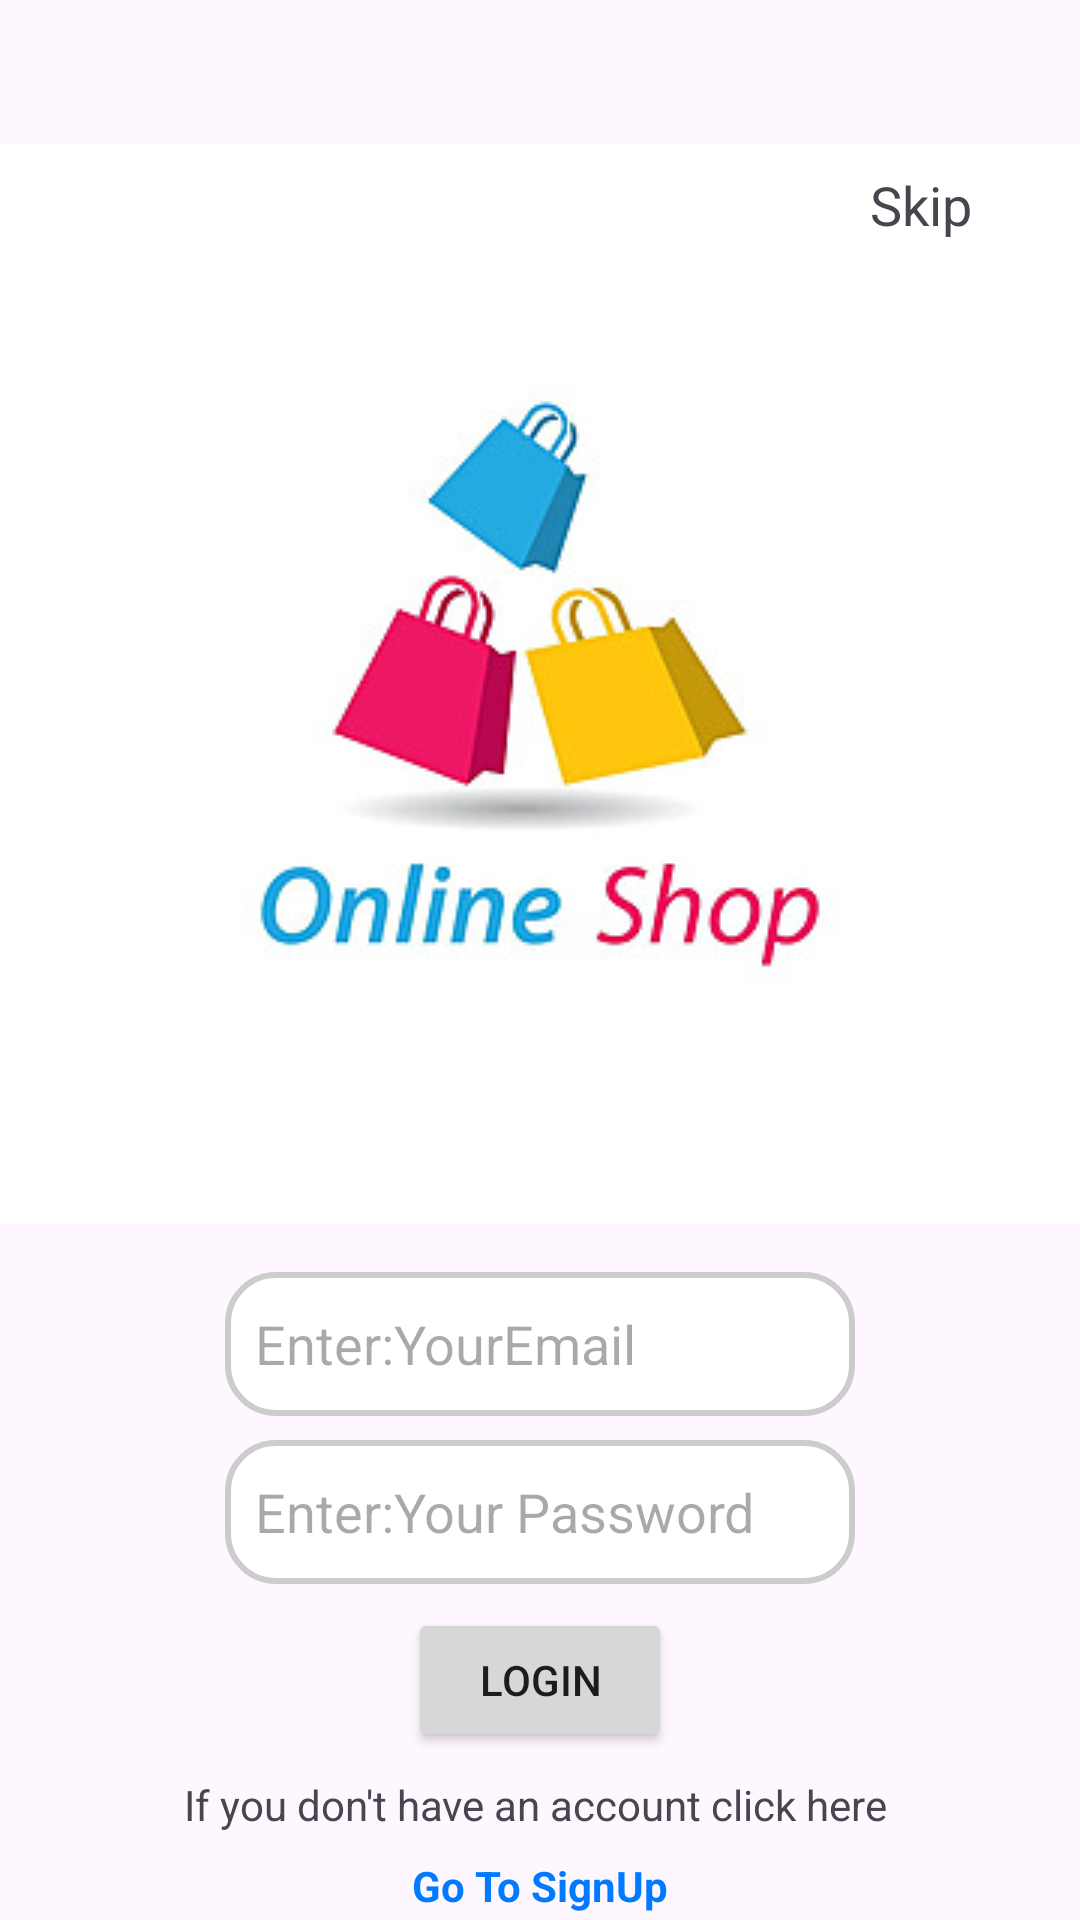

Produce the Android XML layout that renders to this screen, including the resource entries it uses.
<!-- AndroidManifest.xml: application theme Theme.MCommerce -->
<!-- res/layout/fragment_log_in.xml -->
<?xml version="1.0" encoding="utf-8"?>
<androidx.constraintlayout.widget.ConstraintLayout xmlns:android="http://schemas.android.com/apk/res/android"
    xmlns:app="http://schemas.android.com/apk/res-auto"
    xmlns:tools="http://schemas.android.com/tools"
    android:id="@+id/frameLayout"
    android:layout_width="match_parent"
    android:layout_height="match_parent"
    tools:context=".ui.authentication.view.LogInFragment">

    <EditText
        android:id="@+id/et_userNameLogin"
        android:layout_width="wrap_content"
        android:layout_height="wrap_content"
        android:layout_marginTop="16dp"
        android:background="@drawable/edit_text_bacgraound"
        android:ems="10"
        android:hint="@string/your_email"
        android:minHeight="48dp"

        android:inputType="text"
        app:layout_constraintEnd_toEndOf="parent"
        app:layout_constraintStart_toStartOf="parent"
        app:layout_constraintTop_toBottomOf="@+id/imageView4"
        tools:ignore="TouchTargetSizeCheck,SpeakableTextPresentCheck" />

    <EditText
        android:background="@drawable/edit_text_bacgraound"
        android:id="@+id/et_passwordLogin"
        android:layout_width="wrap_content"
        android:layout_height="wrap_content"
        android:layout_marginTop="8dp"
        android:ems="10"
        android:hint="@string/pssword"
        android:inputType="textPassword"
        android:minHeight="48dp"
        app:layout_constraintEnd_toEndOf="@+id/et_userNameLogin"
        app:layout_constraintStart_toStartOf="@+id/et_userNameLogin"
        app:layout_constraintTop_toBottomOf="@+id/et_userNameLogin"
        tools:ignore="SpeakableTextPresentCheck" />

    <Button
        android:id="@+id/btn_logIn"
        android:layout_width="wrap_content"
        android:layout_height="wrap_content"
        android:layout_marginTop="8dp"
        android:text="@string/logIn"
        app:layout_constraintEnd_toEndOf="@+id/et_passwordLogin"
        app:layout_constraintStart_toStartOf="@+id/et_passwordLogin"
        app:layout_constraintTop_toBottomOf="@+id/et_passwordLogin" />

    <TextView
        android:id="@+id/tv_goToSignUp"
        android:layout_width="wrap_content"
        android:layout_height="wrap_content"
        android:layout_marginTop="8dp"
        android:text="@string/go_to_signUp"
        android:textColor="@color/blue"
        android:textStyle="bold"
        app:layout_constraintEnd_toEndOf="@+id/textView10"
        app:layout_constraintStart_toStartOf="@+id/textView10"
        app:layout_constraintTop_toBottomOf="@+id/textView10" />

    <ImageView
        android:id="@+id/imageView4"
        android:layout_width="wrap_content"
        android:layout_height="wrap_content"
        android:layout_marginTop="48dp"
        android:src="@drawable/online"
        app:layout_constraintBottom_toTopOf="@+id/et_userNameLogin"
        app:layout_constraintEnd_toEndOf="parent"
        app:layout_constraintStart_toStartOf="parent"
        app:layout_constraintTop_toTopOf="parent" />

    <TextView
        android:id="@+id/tv_guest"
        android:layout_width="wrap_content"
        android:layout_height="wrap_content"
        android:layout_marginTop="56dp"
        android:layout_marginEnd="36dp"
        android:text="@string/guest"
        android:textSize="18sp"
        app:layout_constraintEnd_toEndOf="parent"
        app:layout_constraintTop_toTopOf="parent" />

    <TextView
        android:id="@+id/textView10"
        android:layout_width="wrap_content"
        android:layout_height="wrap_content"
        android:layout_marginTop="8dp"
        android:text="@string/message_acount2"
        app:layout_constraintEnd_toEndOf="@+id/et_passwordLogin"
        app:layout_constraintStart_toStartOf="@+id/et_passwordLogin"
        app:layout_constraintTop_toBottomOf="@+id/btn_logIn" />
</androidx.constraintlayout.widget.ConstraintLayout>
<!-- resources referenced by this layout -->
<resources>
  <color name="blue">#007BFF</color>
  <!-- drawable edit_text_bacgraound (drawable) -->
  <?xml version="1.0" encoding="utf-8"?>
  <shape xmlns:android="http://schemas.android.com/apk/res/android">
      <solid android:color="#FFFFFF" /> 
      <corners android:radius="16dp" /> 
      <stroke android:width="2dp" android:color="#CCCCCC" /> 
      <padding android:left="10dp" android:right="10dp" />
  </shape>
  <!-- drawable online: png bitmap (drawable, 16872 bytes) -->
  <string name="go_to_signUp">Go To SignUp</string>
  <string name="guest">Skip</string>
  <string name="logIn">LogIn</string>
  <string name="message_acount2">"If you don't have an account click here "</string>
  <string name="pssword">Enter:Your Password</string>
  <string name="your_email">Enter:YourEmail</string>
  <style name="Theme.MCommerce" parent="Base.Theme.MCommerce" />
  <style name="Base.Theme.MCommerce" parent="Theme.Material3.DayNight.NoActionBar">
          
          
          <item name="colorPrimary">@color/blue</item>
          
          <item name="colorSecondary">@color/white</item>
      </style>
  <color name="white">#FFFFFFFF</color>
</resources>
